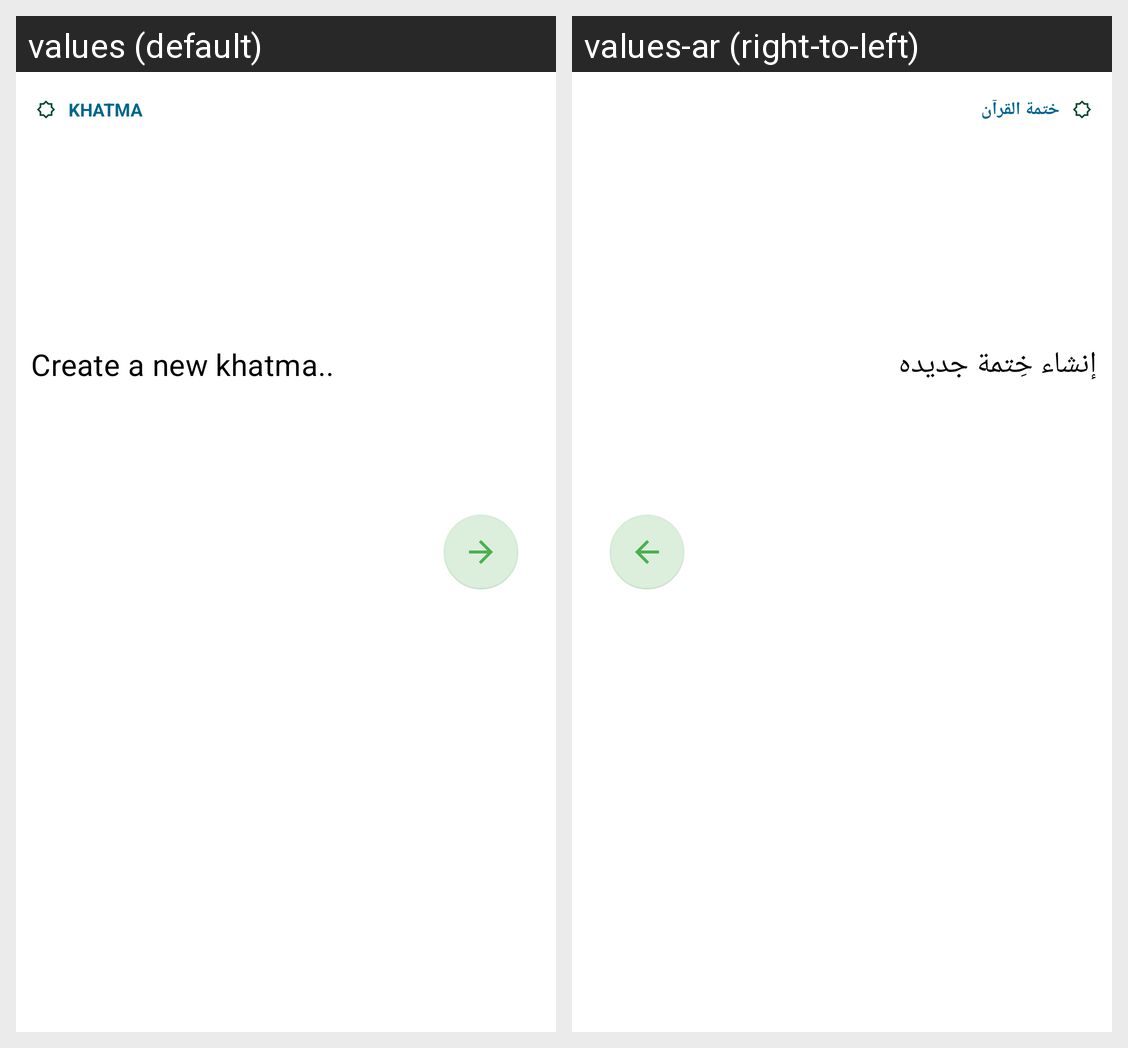

Strings drawn on this Android screen and how each of the app's shown locales translates them:
Android screen res/layout/layout_no_khatma_view.xml rendered under 2 locales, left to right: values (default), values-ar (right-to-left). Device: Nexus 5 (rendered at 1080×1920; each locale shown at half size, 540×960, under a caption strip naming it); theme Theme.AnaMuslim.
Strings drawn on this screen, with the default value and each locale's value (text and hints the layout hard-codes, and strings that could not be matched under every locale, appear in the picture but are not listed):

khatma
  values: Khatma
  values-ar: ختمة القرآن

create_new_khatma
  values: Create a new khatma..
  values-ar: إنشاء خِتمة جديده
